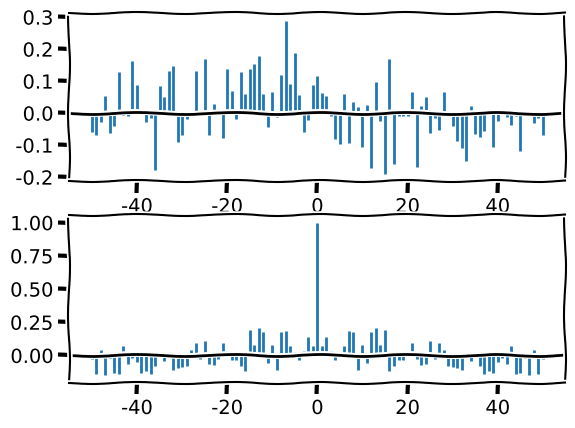

Generate this figure with matplotlib:
import matplotlib.pyplot as plt
import numpy as np


np.random.seed(0)

with plt.xkcd():
    x, y = np.random.randn(2, 100)
    fig = plt.figure()
    ax1 = fig.add_subplot(211)
    ax1.xcorr(x, y, usevlines=True, maxlags=50, normed=True, lw=2)
    ax1.grid(True)
    ax1.axhline(0, color='black', lw=2)

    ax2 = fig.add_subplot(212, sharex=ax1)
    ax2.acorr(x, usevlines=True, normed=True, maxlags=50, lw=2)
    ax2.grid(True)
    ax2.axhline(0, color='black', lw=2)

    plt.show()
